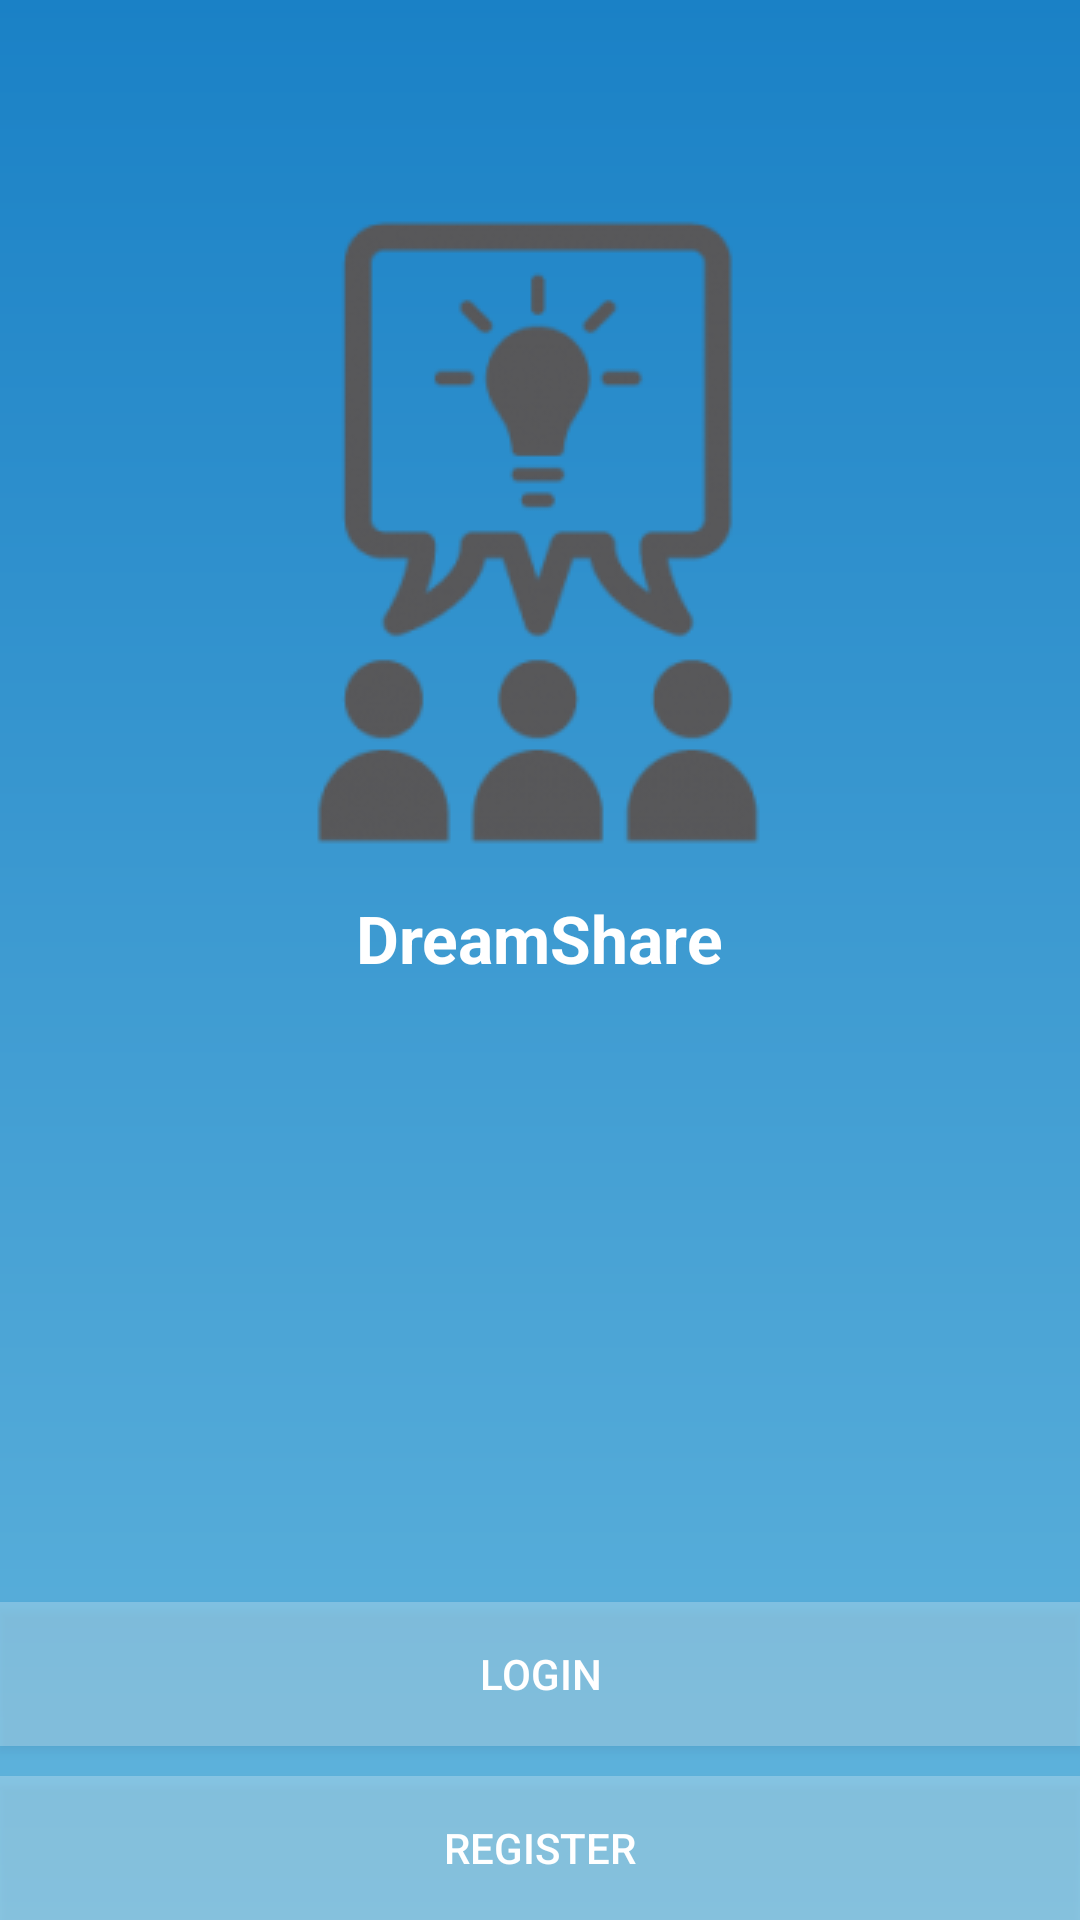

Write the Android layout XML for this screen, with the resource values it uses.
<!-- AndroidManifest.xml: application theme AppTheme -->
<!-- res/layout/activity_start.xml -->
<RelativeLayout xmlns:android="http://schemas.android.com/apk/res/android"
                xmlns:tools="http://schemas.android.com/tools"
                android:layout_width="match_parent"
                android:layout_height="match_parent"
                android:paddingLeft="@dimen/activity_horizontal_margin"
                android:paddingRight="@dimen/activity_horizontal_margin"
                android:paddingTop="@dimen/activity_vertical_margin"
                android:paddingBottom="@dimen/activity_vertical_margin"
                tools:context="example.com.dreamshare.Start"
                android:background="@drawable/bg_gradient"
                android:id="@+id/startImage">

    <ImageView
        android:layout_width="wrap_content"
        android:layout_height="wrap_content"
        android:id="@+id/startImage"
        android:src="@drawable/dream_icon_thinkspacecreative_no_text"
        android:layout_alignParentTop="true"
        android:layout_centerHorizontal="true"
        android:layout_marginTop="55dp"/>

    <TextView
        android:layout_width="wrap_content"
        android:layout_height="wrap_content"
        android:textAppearance="?android:attr/textAppearanceLarge"
        android:text="DreamShare"
        android:id="@+id/startTitle"
        android:layout_below="@+id/startImage"
        android:layout_centerHorizontal="true"
        android:textStyle="bold"/>

    <Button
        style="?android:attr/buttonStyleSmall"
        android:layout_width="match_parent"
        android:layout_height="wrap_content"
        android:text="Login"
        android:id="@+id/loginButton"
        android:background="#40ffffff"
        android:layout_above="@+id/registerButton"
        android:layout_alignParentLeft="true"
        android:layout_alignParentStart="true"
        android:layout_marginBottom="10dp"
        android:textColor="@android:color/white"/>

    <Button
        style="?android:attr/buttonStyleSmall"
        android:layout_width="match_parent"
        android:layout_height="wrap_content"
        android:text="Register"
        android:id="@+id/registerButton"
        android:background="#40ffffff"
        android:textColor="@android:color/white"
        android:layout_alignParentBottom="true"
        android:layout_alignParentLeft="true"
        android:layout_alignParentStart="true"/>

</RelativeLayout>
<!-- resources referenced by this layout -->
<resources>
  <!-- drawable bg_gradient (drawable) -->
  <?xml version="1.0" encoding="utf-8"?>
  <shape xmlns:android="http://schemas.android.com/apk/res/android"
      android:shape="rectangle">
  
      <gradient
          android:startColor="#1A81C6"
          android:endColor="#62B5DD"
          android:angle="270"
          android:type="linear"/>
  
      
  
  </shape>
  <!-- drawable dream_icon_thinkspacecreative_no_text: png bitmap (drawable, 10760 bytes) -->
  <style name="AppTheme" parent="Theme.AppCompat.Light.NoActionBar">
          
          <item name="android:textColor">@android:color/white</item>
          <item name="android:textColorHint">@android:color/white</item>
      </style>
</resources>
